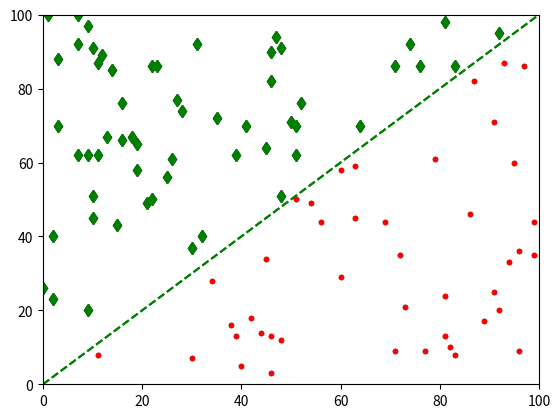

Source code (Python):
from collections import namedtuple
from random import randint


# Using equation y = x

# default values
num_points = 100
dimensions = 2
learning_rate = 0.3

x_start = 0
x_end = 100
y_start = 0
y_end = 100

margin = 1

# object to use for points on graph
Point = namedtuple('Point', ['x', 'y', 'value'])

# Object to model perceptron
class Perceptron:

    def __init__(self, dimensions: int, learning_rate):
        # Using w[0] as bias weight
        self.bias = 1
        self.threshold = 0
        self.dimensions = dimensions
        self.learning_rate = learning_rate
        self.weights = [0 for __ in range(dimensions+1)]

    def sign(self, inputs):
        """
        Classify a single coordinate.
        """

        # Guard mismatched vector size
        if len(inputs) != self.dimensions:
            raise ValueError

        inputs.insert(0, self.bias)
        total = sum([x*w for x, w in zip(inputs, self.weights)])

        return 1 if total > self.threshold else -1


    def train(self, dataset):
        """
        Provided a dataset, where a dataset consists of a list of coordinates paired
        with their proper classification , update the perceptron weights using each
        coordinate.

        Acceptable format:
        dataset: List[coordinates, label]
        """
        for coordinates, label in dataset:
            classification = self.sign(coordinates)
            adjustment = self.learning_rate * (label - classification)

            self.weights = [weight+adjustment for weight in self.weights]

    
# Generate points given number of points to generate and a margin
def generate_points(n, x_s, x_e, y_s, y_e, margin):
    # Initial generation
    points = [Point(randint(x_s, x_e), randint(y_s, y_e), 1) for __ in range(n)]
    
    # Fix margins
    for i in range(len(points)):
        while abs(points[i].x - points[i].y) < margin:
            points[i] = Point(randint(x_s, x_e), randint(y_s, y_e), 1)
            
    # Set correct values
    for i in range(len(points)):
        if points[i].x > points[i].y:
            points[i] = Point(points[i].x, points[i].y, 1)
        else:
            points[i] = Point(points[i].x, points[i].y, -1)
    
    return points

import matplotlib.pyplot as plt

points = generate_points(
    num_points, 
    x_start, 
    x_end, 
    y_start, 
    y_end, 
    margin
)

# Show initial unchecked points and line
plt.axis([x_start, x_end, y_start, y_end])
for point in points:
    plt.plot(point.x, point.y, 'k.' if point.value == 1 else 'kd')
plt.plot([x_start, x_end], [y_start, y_end], 'g--')
plt.show()

# Need to check each point in perceptron, show it.

percep = Perceptron(dimensions, learning_rate)

plt.axis([x_start, x_end, y_start, y_end])

for point in points:
    choice = percep.sign([point.x, point.y])
    drawing = ''
    drawing += 'g' if choice == point.value else 'r'
    drawing += '.' if point.value == 1 else 'd'
    plt.plot(point.x, point.y, drawing)
    
plt.plot([x_start, x_end], [y_start, y_end], 'g--')
plt.show()